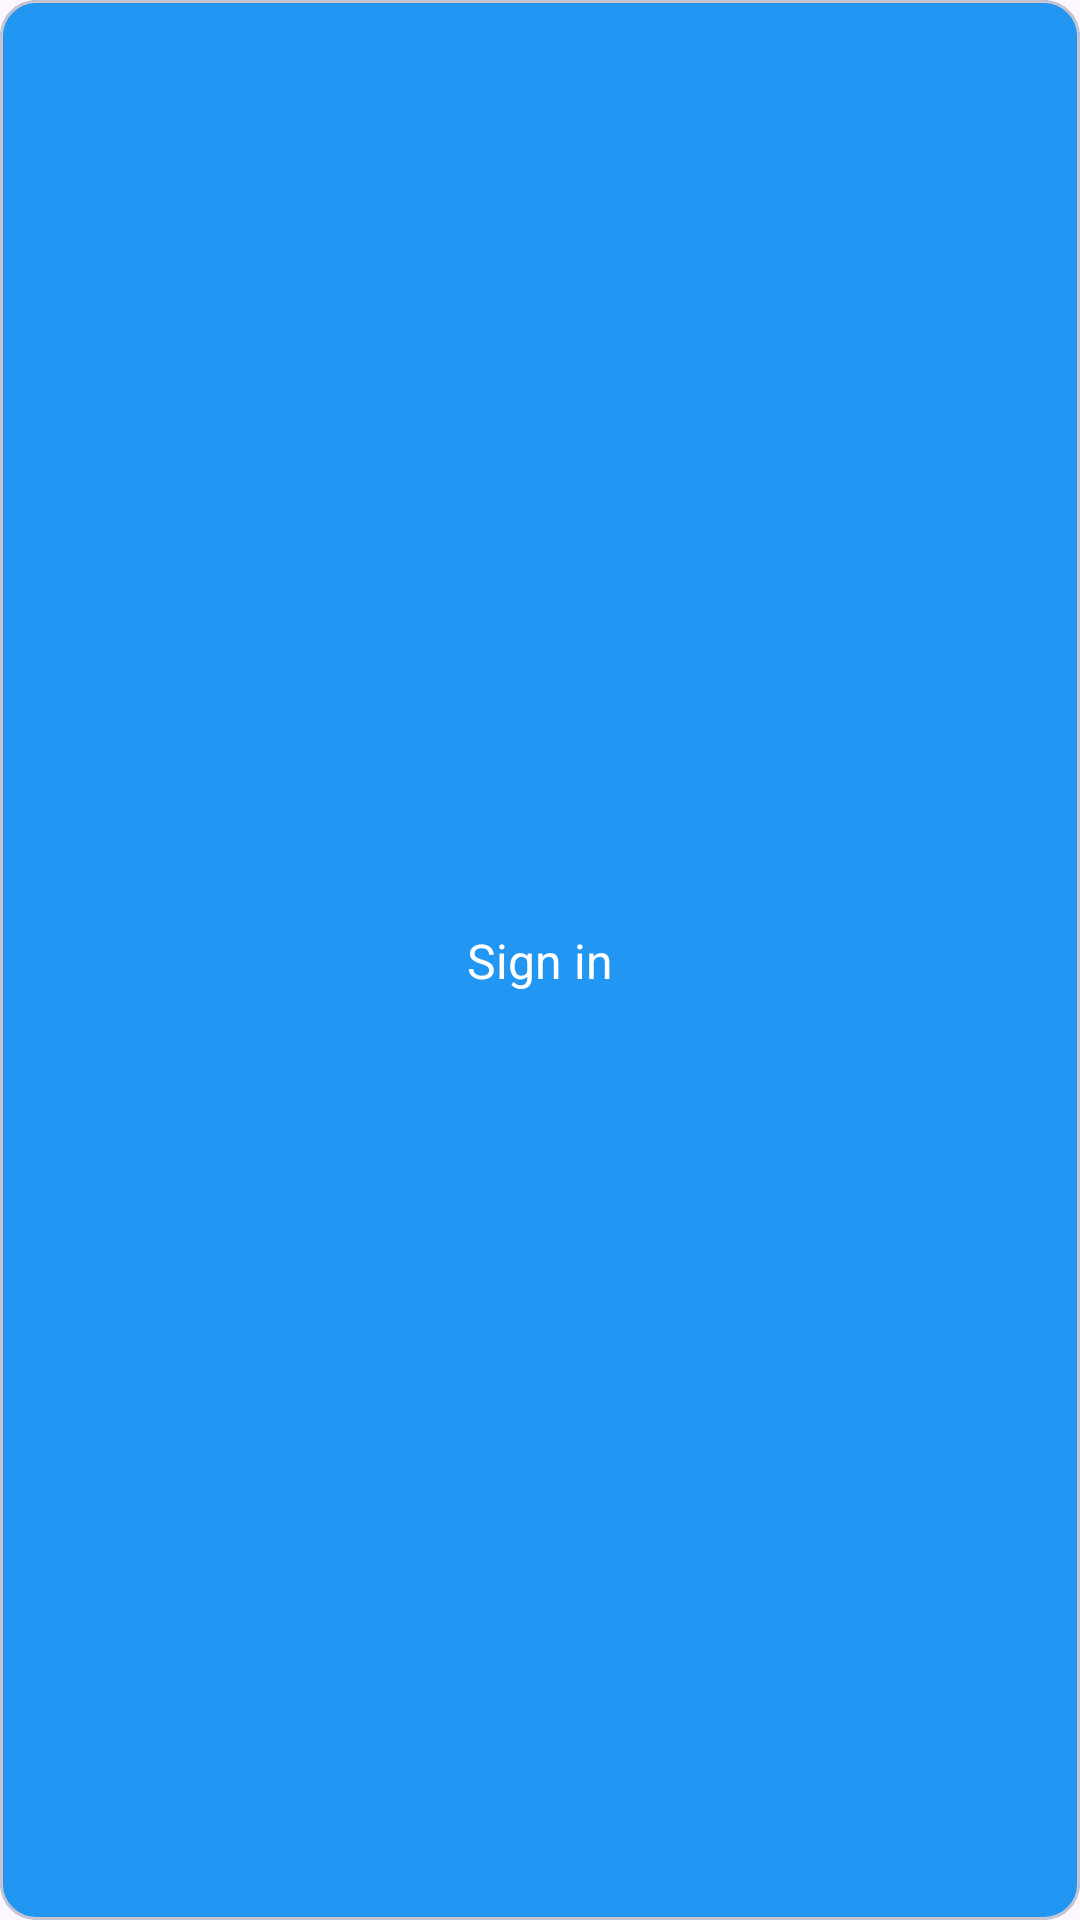

This screen was rendered from an Android layout file. Write that file and the resources it references.
<!-- AndroidManifest.xml: application theme Theme.Easy_pay_test_task -->
<!-- res/layout/progress_btn.xml -->
<?xml version="1.0" encoding="utf-8"?>
<com.google.android.material.card.MaterialCardView xmlns:android="http://schemas.android.com/apk/res/android"
    xmlns:app="http://schemas.android.com/apk/res-auto"
    android:id="@+id/progressBtn"
    android:layout_width="match_parent"
    android:layout_height="wrap_content"
    android:backgroundTint="@color/primary">

    <androidx.constraintlayout.widget.ConstraintLayout
        android:layout_width="match_parent"
        android:layout_height="match_parent"
        android:padding="8dp">


        <androidx.appcompat.widget.AppCompatTextView
            android:id="@+id/btnText"
            android:layout_width="wrap_content"
            android:layout_height="wrap_content"
            android:text="@string/action_sign_in_short"
            android:textColor="@color/white"
            android:textSize="16sp"
            android:visibility="visible"
            app:layout_constraintBottom_toBottomOf="parent"
            app:layout_constraintEnd_toEndOf="parent"
            app:layout_constraintStart_toStartOf="parent"
            app:layout_constraintTop_toTopOf="parent" />

        <ProgressBar
            android:id="@+id/progressBar"
            style="?android:attr/progressBarStyle"
            android:layout_width="24dp"
            android:layout_height="24dp"
            android:indeterminateTint="@color/white"
            android:visibility="gone"
            app:layout_constraintBottom_toBottomOf="parent"
            app:layout_constraintEnd_toEndOf="parent"
            app:layout_constraintStart_toStartOf="parent"
            app:layout_constraintTop_toTopOf="parent" />
    </androidx.constraintlayout.widget.ConstraintLayout>


</com.google.android.material.card.MaterialCardView>
<!-- resources referenced by this layout -->
<resources>
  <color name="primary">#2196F3</color>
  <color name="white">#FFFFFFFF</color>
  <string name="action_sign_in_short">Sign in</string>
  <style name="Theme.Easy_pay_test_task" parent="Base.Theme.Easy_pay_test_task" />
  <style name="Base.Theme.Easy_pay_test_task" parent="Theme.Material3.DayNight.NoActionBar">
          
           <item name="colorPrimary">@color/black</item>
      </style>
  <color name="black">#FF000000</color>
</resources>
